Dataset: cadmnist (GitHub, Shrek4/cad-dataset). Classes: bearings, bolts, nuts, seals, washers.

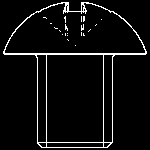
Label: bolts

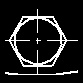
Label: bolts

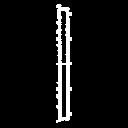
Label: washers

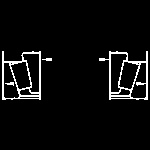
Label: bearings

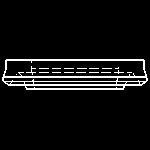
Label: seals

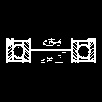
Label: bearings
